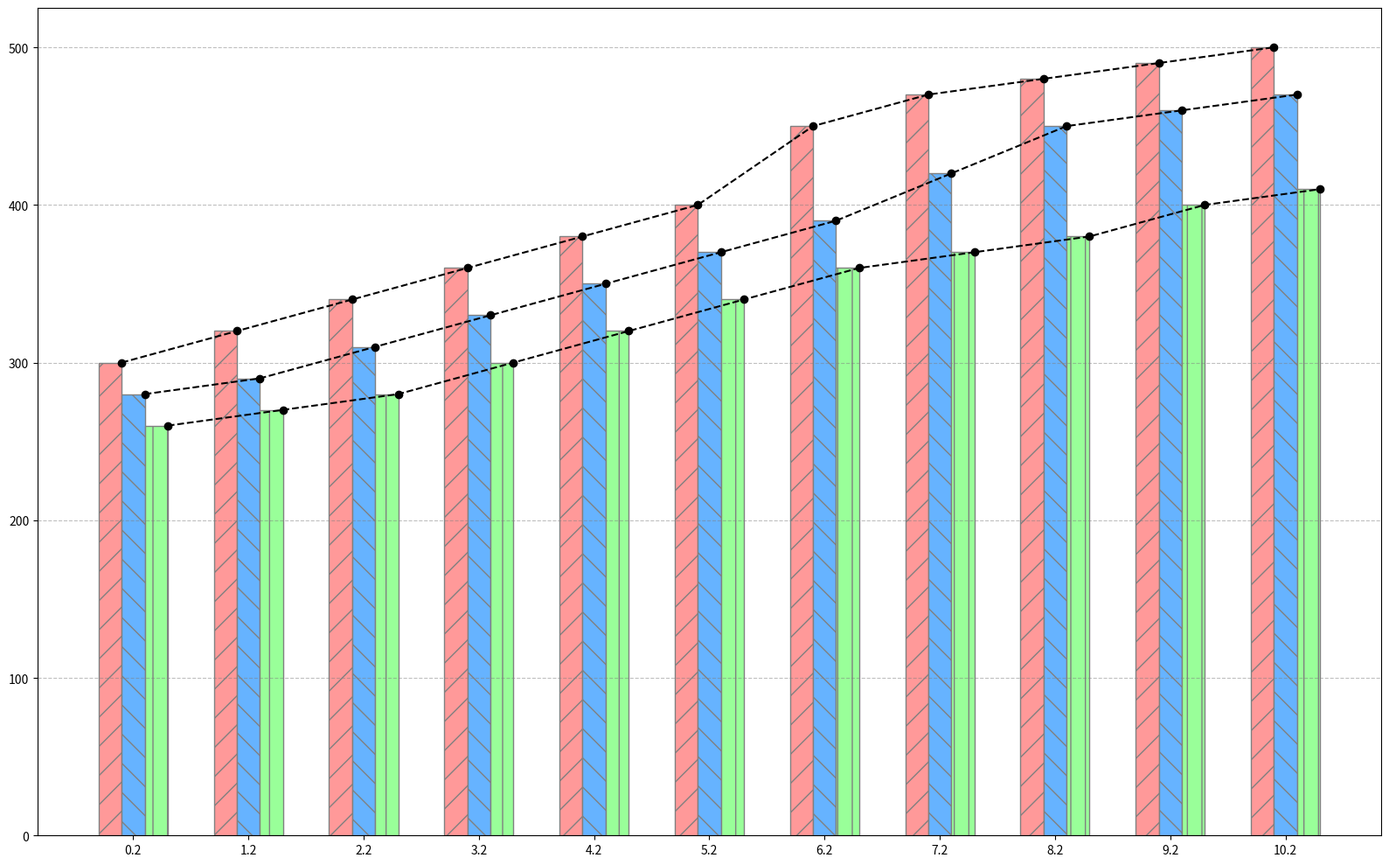

Python code for this plot:
import matplotlib.pyplot as plt
import numpy as np
import itertools

years = np.arange(2010, 2021)
enrollments = {
    "Anthropology": [300, 320, 340, 360, 380, 400, 450, 470, 480, 490, 500],
    "Sociology": [280, 290, 310, 330, 350, 370, 390, 420, 450, 460, 470],
    "History": [260, 270, 280, 300, 320, 340, 360, 370, 380, 400, 410],
}

colors = ['#ff9999', '#66b3ff', '#99ff99']

fig, ax = plt.subplots(figsize=(16, 10))
x = np.arange(len(years))
bar_width = 0.2
hatches = itertools.cycle(['/', '\\', '|'])

for i, (discipline, counts) in enumerate(enrollments.items()):
    ax.bar(x + i * bar_width, counts, width=bar_width, color=colors[i],
           edgecolor='grey', hatch=next(hatches))
    ax.plot(x + i * bar_width + bar_width / 2, counts, linestyle='--', color='black', marker='o')

ax.set_xticks(x + bar_width)
ax.yaxis.grid(True, linestyle='--', which='major', color='grey', alpha=0.5)
plt.tight_layout()
plt.show()
